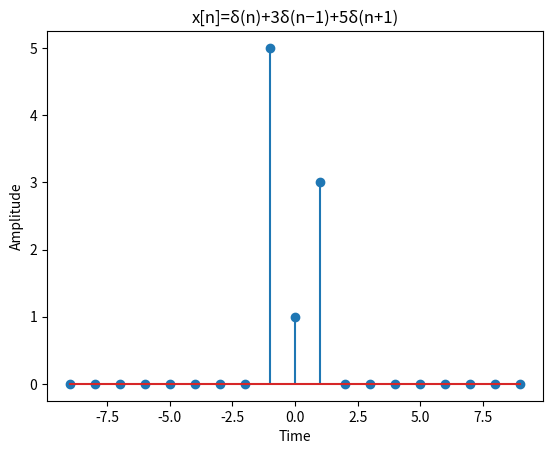

This chart was generated by the following Python code:
import numpy as np
import matplotlib.pyplot as plt
#x[n]=δ(n)+3δ(n−1)+5δ(n+1)
def funcn(time):
    y=np.zeros_like(time)
    y[time == 0]=1
    y[time == 1]+=3
    y[time == -1]+=5
    return y
time=np.arange(-9,10)
signal=funcn(time)
plt.stem(time,signal)
plt.title("x[n]=δ(n)+3δ(n−1)+5δ(n+1)")
plt.xlabel("Time")
plt.ylabel("Amplitude")
plt.show()
